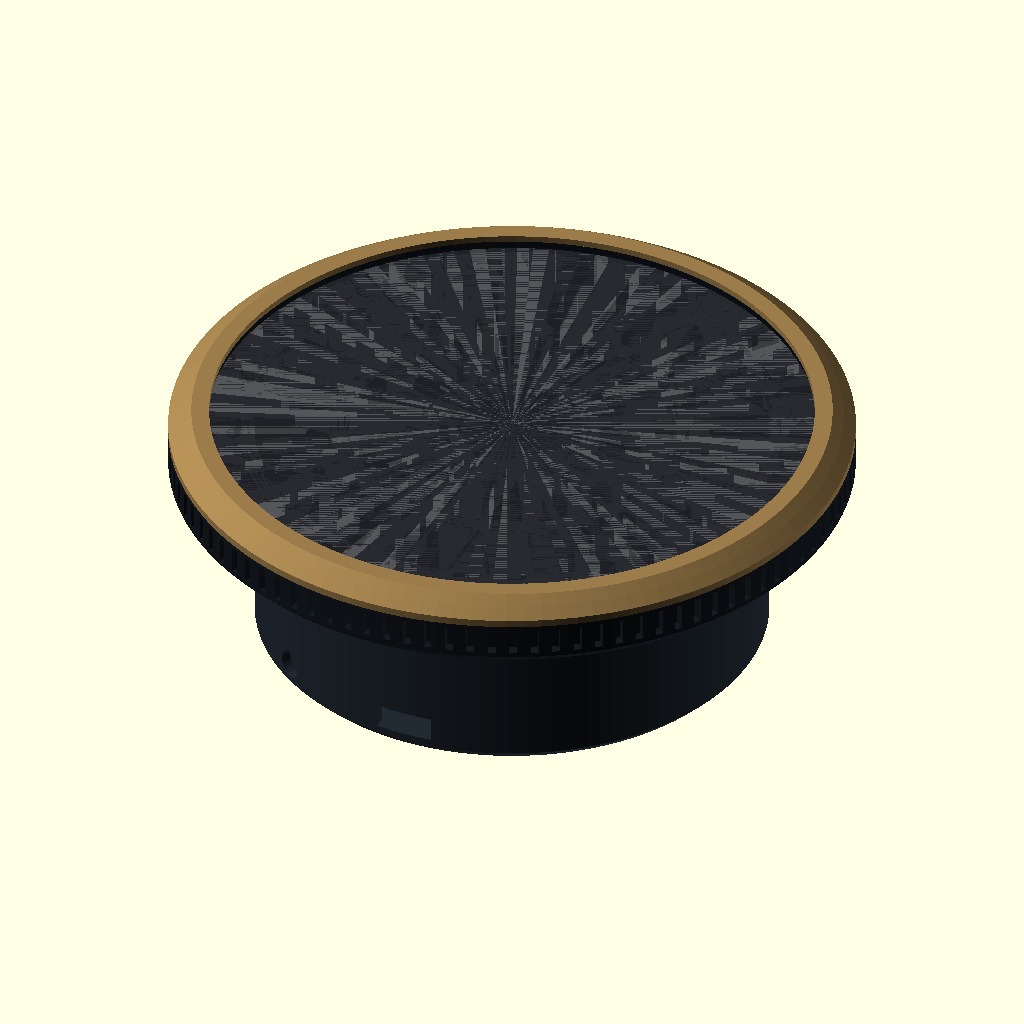
Cell 1: rendered with the file's own defaults.
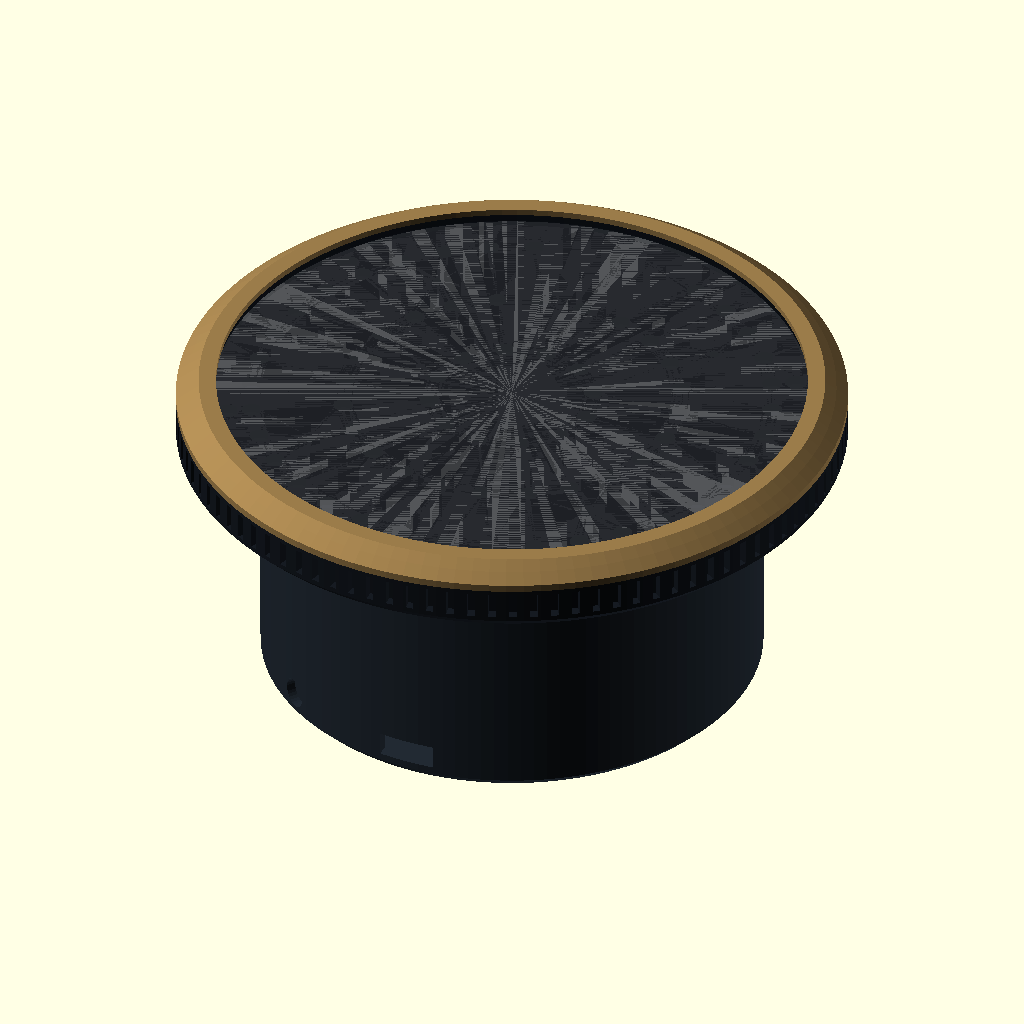
Cell 2: lift = 33 (everything else at default).
All cells are drawn from the same view direction (rotation 55°, 0°, 25°, orthographic, colour scheme Cornfield), but the view is re-fitted for each cell, so position and scale can differ between cells as well as the parameter.
OpenSCAD source file hardware/jarvis-disc/jarvis_disc.scad:
// Jarvis Disc, Mk I: parametric enclosure. All units are millimetres.
// Front of the device is +Y. Table is z = 0. Base design height 36.8 + lift = 53.3, diameter 139.
// lift: the plinth is taller by this much so the 30.8 mm deep Dayton CE52N-4 fits (sealed chamber, about 0.2 L).
//
// Render one printable part (print orientation) from the command line:
//   openscad -D 'part="plinth"' -o stl/01_plinth.stl jarvis_disc.scad
// part = "plinth" | "sleeve" | "body" | "baffle" | "bezel" | "assembly"
//
// Chosen parts (sizes from the sellers' listings, see README):
//   speaker  Dayton Audio CE52N-4, 2 inch full range, 4 ohm: frame 52, depth 30.8, nominal baffle cutout 47.5. Retention is not yet validated.
//   amp      Adafruit I2S 3W Class D Amp Breakout MAX98357A, product 3006: 19.4 x 17.8 x 3.0
//   mics     2 x INMP441 breakout, about 14 x 14 x 3 (third-party listing, check yours)
// Still a custom/placeholder size: the LED PCB (positions in led_layout.csv).

part = "assembly";
lift = 16.5;   // extra plinth height, see header
$fn = 120;

// ---- Z stack (table = 0) -------------------------------------------------
foot_h     = 3;      // adhesive rubber feet under the plinth
plinth_top = 15;     // top of the plinth shoulder (light band starts here)
neck_top   = 22.5;   // top of the neck; body starts here (band is 7.5 tall)
body_bot   = 22.5;
floor_top  = 24.5;   // inside floor of the body (2 mm)
pcb_bot    = 28.9;   // LED PCB underside (1.6 mm board); mic modules sit under it
pcb_top    = 30.5;
baf_top    = 32.5;   // baffle 2 mm
dif_top    = 33.5;   // diffuser sheet 1 mm
acr_top    = 35.5;   // smoked acrylic 2 mm
top_z      = 36.8;   // top of the bezel

// ---- speaker: Dayton Audio CE52N-4, mounted face down --------------------------
spk_l = 52; spk_w = 52; spk_d = 30.8;     // CE52N-4 frame diameter and depth
cut_l = 46;  cut_w = 46;                  // sound opening in the plinth floor (round)
plpost_r = 38;                            // M3 post circle

// ---- radii ----------------------------------------------------------------
plinth_r   = 52;
neck_r     = 46;     // LED strip wraps this, LEDs facing outward
neck_in_r  = 43.6;
body_r     = 69.5;
cav_r      = 62.2;   // stack (acrylic, diffuser, baffle, PCB) is 124 mm dia

// ---- LED layout (matches the 3D concept): rings of 12 / 24 / 36 ---------
ring_r = [17, 35, 54];
ring_n = [12, 24, 36];
mic_r  = 44.5;       // mic port ring (between ring 2 and ring 3)
post_r = 59;         // LED PCB posts
body_posts = [0, 135, 225];   // M3 posts plinth -> body, angles from the front (clear of the speaker)
pad_angles = [45, 315, 180];  // board standoff pads at r = 34, 4 mm tall so the boards clear the driver flange

function pol(r, a) = [r * sin(a), r * cos(a)];   // a = 0 is the front (+Y)

module leds2d(d) {
  for (k = [0 : 2]) for (i = [0 : ring_n[k] - 1]) {
    a = i * 360 / ring_n[k];
    // outer ring skips the pixels beside the front notch
    skip = (k == 2) && (min(a, 360 - a) < 11.5);
    if (!skip) translate(pol(ring_r[k], a)) circle(d = d, $fn = 24);
  }
  translate(pol(59.5, 0)) circle(d = d, $fn = 24);   // front marker LED
}

module slot2d(l, w) {
  hull() { translate([-(l - w) / 2, 0]) circle(d = w, $fn = 40); translate([(l - w) / 2, 0]) circle(d = w, $fn = 40); }
}

// ---- 1. plinth --------------------------------------------------------------
module plinth() {
  difference() {
    union() {
      rotate_extrude()
        polygon([[0,3],[50,3],[52,5],[52,15+lift],[46,15+lift],[46,22.5+lift],[43.6,22.5+lift],[43.6,13+lift],[49.6,13+lift],[49.6,5],[0,5]]);
      // three posts that carry the body (M3 heat-set or self-tap)
      for (a = body_posts) translate([pol(plpost_r, a)[0], pol(plpost_r, a)[1], 5]) cylinder(d = 8, h = 17.5 + lift, $fn = 40);
      // standoff pads for the controller and amp boards (M2 holes)
      for (a = pad_angles) translate([pol(34, a)[0], pol(34, a)[1], 5]) cylinder(d = 6, h = 4, $fn = 30);
    }
    // sound opening for the down-firing speaker (it rests on the floor, glued on a foam gasket)
    translate([0, 0, 2]) linear_extrude(4) slot2d(cut_l, cut_w);
    // post screw holes
    for (a = body_posts) translate([pol(plpost_r, a)[0], pol(plpost_r, a)[1], 9]) cylinder(d = 2.9, h = 14 + lift, $fn = 24);
    // board pad screw holes
    for (a = pad_angles) translate([pol(34, a)[0], pol(34, a)[1], 5.5]) cylinder(d = 1.8, h = 3.5, $fn = 20);
    // USB-C slot, rear (-Y)
    translate([-6, -plinth_r - 1, 6.5]) cube([12, 6, 5]);
    // mic-mute button hole, rear left
    translate([pol(plinth_r - 2, 215)[0], pol(plinth_r - 2, 215)[1], 9]) rotate([0, 0, -215]) rotate([-90, 0, 0]) cylinder(d = 6.2, h = 6, $fn = 30);
    // foot recesses underneath
    for (a = [45, 135, 225, 315]) translate([pol(40, a)[0], pol(40, a)[1], 2.9]) cylinder(d = 10.4, h = 0.9, $fn = 40);
  }
}

// ---- 2. diffuser sleeve (print in natural / white translucent PETG) ---------
module sleeve() {
  translate([0, 0, 15 + lift]) difference() {
    cylinder(r = 49.6, h = 7.5);
    translate([0, 0, -0.1]) cylinder(r = 48.2, h = 7.7);
  }
}

// ---- 3. upper body ------------------------------------------------------------
module slots() {
  // decorative grille, 1.6 wide x 2 deep, leaving the front nameplate smooth
  for (a = [0 : 3.6 : 359]) {
    off = (a > 180) ? a - 360 : a;
    if (!(off > -34 && off < 36)) {
      rotate([0, 0, -a]) translate([-0.8, body_r - 2, 25.5]) cube([1.6, 3, 5.5]);
    }
  }
}

module engrave(txt, sz, ph, zc, pitch, bold = true) {
  n = len(txt);
  for (i = [0 : n - 1]) {
    c = txt[i];
    if (c != " ") {
      // a is measured from the front toward +X (the viewer's left), so reading
      // left-to-right means a decreasing
      a = ph - (i - (n - 1) / 2) * (pitch / body_r * 180 / PI);
      rotate([0, 0, -a]) translate([0, body_r - 0.6, zc]) rotate([90, 0, 180])
        linear_extrude(2) text(c, size = sz, halign = "center", valign = "baseline", $fn = 16,
                               font = bold ? "Liberation Sans:style=Bold" : "Liberation Sans");
    }
  }
}

module body() {
  difference() {
    union() {
      rotate_extrude()
        polygon([[0,22.5],[67.5,22.5],[69.5,24.5],[69.5,31.9],[68.3,31.9],[68.3,32.5],[66.3,34.3],[64,35.5],[62.2,35.5],[62.2,24.5],[0,24.5]]);
      // LED PCB posts
      for (k = [0 : 5]) translate([pol(post_r, k * 60)[0], pol(post_r, k * 60)[1], floor_top - 0.1]) cylinder(d = 6, h = pcb_bot - floor_top + 0.1, $fn = 30);
    }
    // post screw holes (M2)
    for (k = [0 : 5]) translate([pol(post_r, k * 60)[0], pol(post_r, k * 60)[1], pcb_bot - 4]) cylinder(d = 1.8, h = 4.5, $fn = 20);
    // cable hole in the floor
    translate([0, 0, 21.5]) cylinder(d = 24, h = 6);
    // M3 clearance + countersink for the three plinth posts
    for (a = body_posts) translate([pol(plpost_r, a)[0], pol(plpost_r, a)[1], 21.5]) {
      cylinder(d = 3.4, h = 6, $fn = 24);
      translate([0, 0, 2.4]) cylinder(d1 = 3.4, d2 = 6.6, h = 1.8, $fn = 24);
    }
    slots();
    // nameplate engraving, 0.6 deep
    engrave("JARVIS", 3.8, 16, 27.8, 5.2);
    engrave("NODE 001", 1.8, 16, 25.6, 2.4, false);
    engrave("MK I", 3.8, -21, 27.8, 4.6);
  }
}

// ---- 4. LED baffle plate ----------------------------------------------------------
module baffle() {
  linear_extrude(2) difference() {
    circle(r = 61.8);
    leds2d(4.2);
    for (a = [45, 135, 225, 315]) translate(pol(mic_r, a)) circle(d = 2.2, $fn = 20);   // mic ports
    for (k = [0 : 5]) translate(pol(post_r, k * 60)) circle(d = 4.6, $fn = 24);          // PCB screw heads
  }
}

// ---- 5. gold bezel (print upside down, or CNC aluminium + gold anodise) ----------
module bezel() {
  rotate_extrude()
    polygon([[61.2,35.5],[64,35.5],[66.3,34.3],[68.3,32.5],[68.3,31.9],[69.5,31.9],[69.5,33.4],[67.1,35.2],[64.8,36.8],[61.2,36.8]]);
}

// ---- reference solids (not printed): shown only in the assembly preview ----------
module acrylic() { translate([0, 0, 33.5]) color([0.04, 0.05, 0.07, 0.6]) cylinder(r = 62, h = 2); }
module diffuser() { translate([0, 0, 32.5]) color([1, 1, 1, 0.5]) cylinder(r = 61.8, h = 1); }
module speaker() { color("#6b7380") translate([0, 0, 5.5]) cylinder(d = spk_l, h = spk_d); }

if (part == "plinth") translate([0, 0, -3]) plinth();
else if (part == "sleeve") translate([0, 0, -15 - lift]) sleeve();
else if (part == "body") translate([0, 0, -22.5]) body();
else if (part == "baffle") baffle();
else if (part == "bezel") translate([0, 0, 36.8]) rotate([180, 0, 0]) bezel();
else if (part == "speaker") speaker();
else {
  color("#222a33") plinth();
  color("#d8d8c8", 0.6) sleeve();
  translate([0, 0, lift]) {
    color("#161b22") body();
    color("#0a0a0a") translate([0, 0, 30.5]) baffle();
    diffuser();
    acrylic();
    color("#9a7b4a") bezel();
  }
}
Parameter table extracted from the source (name, type, default, range or options):
part: string, default "assembly"
lift: number, default 16.5
foot_h: number, default 3
plinth_top: number, default 15
neck_top: number, default 22.5
body_bot: number, default 22.5
floor_top: number, default 24.5
pcb_bot: number, default 28.9
pcb_top: number, default 30.5
baf_top: number, default 32.5
dif_top: number, default 33.5
acr_top: number, default 35.5
top_z: number, default 36.8
plpost_r: number, default 38
plinth_r: number, default 52
neck_r: number, default 46
neck_in_r: number, default 43.6
body_r: number, default 69.5
cav_r: number, default 62.2
ring_r: vector, default [17, 35, 54]
ring_n: vector, default [12, 24, 36]
mic_r: number, default 44.5
post_r: number, default 59
body_posts: vector, default [0, 135, 225]
pad_angles: vector, default [45, 315, 180]
